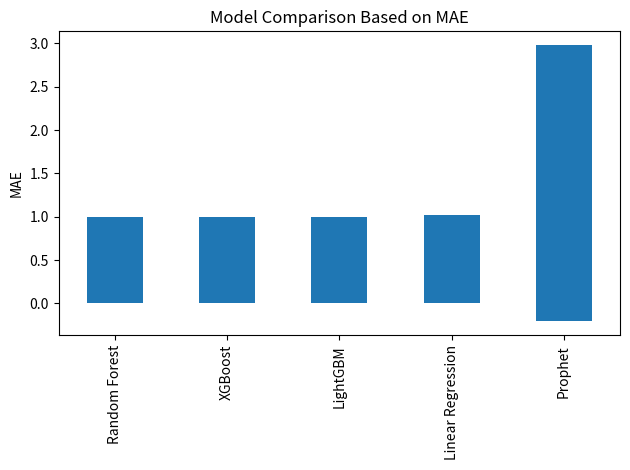

Here is the Python script that generated this plot:
import pandas as pd
import matplotlib.pyplot as plt

results = {
    "Linear Regression": {
        "MAE": 0.54,
        "RMSE": 1.02,
        "R2": 0.86
    },
    "Random Forest": {
        "MAE": 0.04,
        "RMSE": 0.18,
        "R2": 0.996
    },
    "XGBoost": {
        "MAE": 0.08,
        "RMSE": 0.17,
        "R2": 0.996
    },
    "LightGBM": {
        "MAE": 0.10,
        "RMSE": 0.22,
        "R2": 0.993
    },
    "Prophet": {
        "MAE": 1.99,
        "RMSE": 2.98,
        "R2": -0.207
    }
}

results_df = pd.DataFrame(results).T
results_df.round(3)



results_df["RMSE"].sort_values().plot(kind="bar")
plt.ylabel("RMSE")
plt.title("Model Comparison Based on RMSE")
plt.tight_layout()
plt.show()

results_df["R2"].sort_values(ascending=False).plot(kind="bar")
plt.ylabel("R²")
plt.title("Model Comparison Based on R²")
plt.tight_layout()
plt.show()
results_df["MAE"].sort_values().plot(kind="bar")
plt.ylabel("MAE")
plt.title("Model Comparison Based on MAE")
plt.tight_layout()
plt.show()